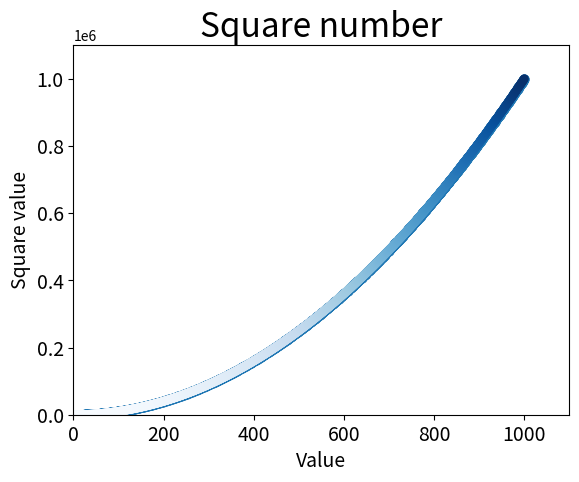

Generate this figure with matplotlib:
#chapter 15.1 auto calculate and re-color
import matplotlib.pyplot as plt

x_value = list(range(1, 1001))
y_value = [x**2 for x in x_value]

plt.scatter(x_value, y_value, s=40)

plt.title("Square number", fontsize = 24)
plt.xlabel("Value", fontsize = 14)
plt.ylabel("Square value", fontsize = 14)
plt.tick_params(axis="both", which ='major', labelsize = 14)
plt.axis([0, 1100,0,1100000])
#color
#plt.scatter(x_value, y_value, c='red', edgecolors='None', s=40)
#colormap
plt.scatter(x_value, y_value, c=y_value,cmap=plt.cm.Blues,
            edgecolors='None', s=40)

plt.show()